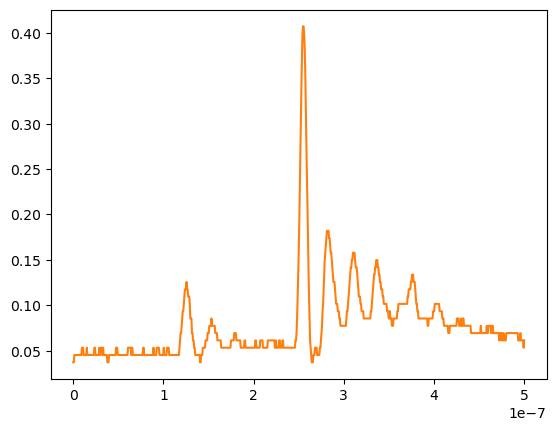

Values plotted in this chart, from the file beside it:
# KEYSIGHT TECHNOLOGIES, MSO-X 3024T, MY58262555, 07.30.2019051434
# time, 1
# 2024-07-25 15:50:49.048075
0.000000000000000000e+00, 3.723619999999999708e-02
6.009615384615384582e-10, 3.723619999999999708e-02
1.201923076923076916e-09, 4.527640000000000137e-02
1.802884615384615271e-09, 4.527640000000000137e-02
2.403846153846153833e-09, 4.527640000000000137e-02
3.004807692307692394e-09, 4.527640000000000137e-02
3.605769230769230542e-09, 4.527640000000000137e-02
4.206730769230769104e-09, 4.527640000000000137e-02
4.807692307692307666e-09, 4.527640000000000137e-02
5.408653846153846227e-09, 4.527640000000000137e-02
6.009615384615384789e-09, 4.527640000000000137e-02
6.610576923076923350e-09, 4.527640000000000137e-02
7.211538461538461085e-09, 4.527640000000000137e-02
7.812499999999999646e-09, 4.527640000000000137e-02
8.413461538461538208e-09, 4.527640000000000137e-02
9.014423076923076770e-09, 4.527640000000000137e-02
9.615384615384615331e-09, 5.331659999999999872e-02
1.021634615384615389e-08, 5.331659999999999872e-02
1.081730769230769245e-08, 5.331659999999999872e-02
1.141826923076923102e-08, 4.527640000000000137e-02
1.201923076923076958e-08, 4.527640000000000137e-02
1.262019230769230814e-08, 4.527640000000000137e-02
1.322115384615384670e-08, 4.527640000000000137e-02
1.382211538461538526e-08, 4.527640000000000137e-02
1.442307692307692217e-08, 4.527640000000000137e-02
1.502403846153846073e-08, 5.331659999999999872e-02
1.562499999999999929e-08, 4.527640000000000137e-02
1.622596153846153785e-08, 4.527640000000000137e-02
1.682692307692307642e-08, 4.527640000000000137e-02
1.742788461538461498e-08, 4.527640000000000137e-02
1.802884615384615354e-08, 4.527640000000000137e-02
1.862980769230769210e-08, 4.527640000000000137e-02
1.923076923076923066e-08, 4.527640000000000137e-02
1.983173076923076922e-08, 4.527640000000000137e-02
2.043269230769230779e-08, 4.527640000000000137e-02
2.103365384615384635e-08, 4.527640000000000137e-02
2.163461538461538491e-08, 4.527640000000000137e-02
2.223557692307692347e-08, 4.527640000000000137e-02
2.283653846153846203e-08, 4.527640000000000137e-02
2.343750000000000059e-08, 5.331659999999999872e-02
2.403846153846153916e-08, 5.331659999999999872e-02
2.463942307692307772e-08, 4.527640000000000137e-02
2.524038461538461628e-08, 4.527640000000000137e-02
2.584134615384615484e-08, 4.527640000000000137e-02
2.644230769230769340e-08, 4.527640000000000137e-02
2.704326923076923196e-08, 4.527640000000000137e-02
2.764423076923077052e-08, 4.527640000000000137e-02
2.824519230769230909e-08, 4.527640000000000137e-02
2.884615384615384434e-08, 5.331659999999999872e-02
2.944711538461538290e-08, 4.527640000000000137e-02
3.004807692307692146e-08, 4.527640000000000137e-02
3.064903846153846333e-08, 5.331659999999999872e-02
3.124999999999999859e-08, 5.331659999999999872e-02
3.185096153846154046e-08, 5.331659999999999872e-02
3.245192307692307571e-08, 4.527640000000000137e-02
3.305288461538461758e-08, 5.331659999999999872e-02
3.365384615384615283e-08, 4.527640000000000137e-02
3.425480769230769470e-08, 4.527640000000000137e-02
... 775 more rows
